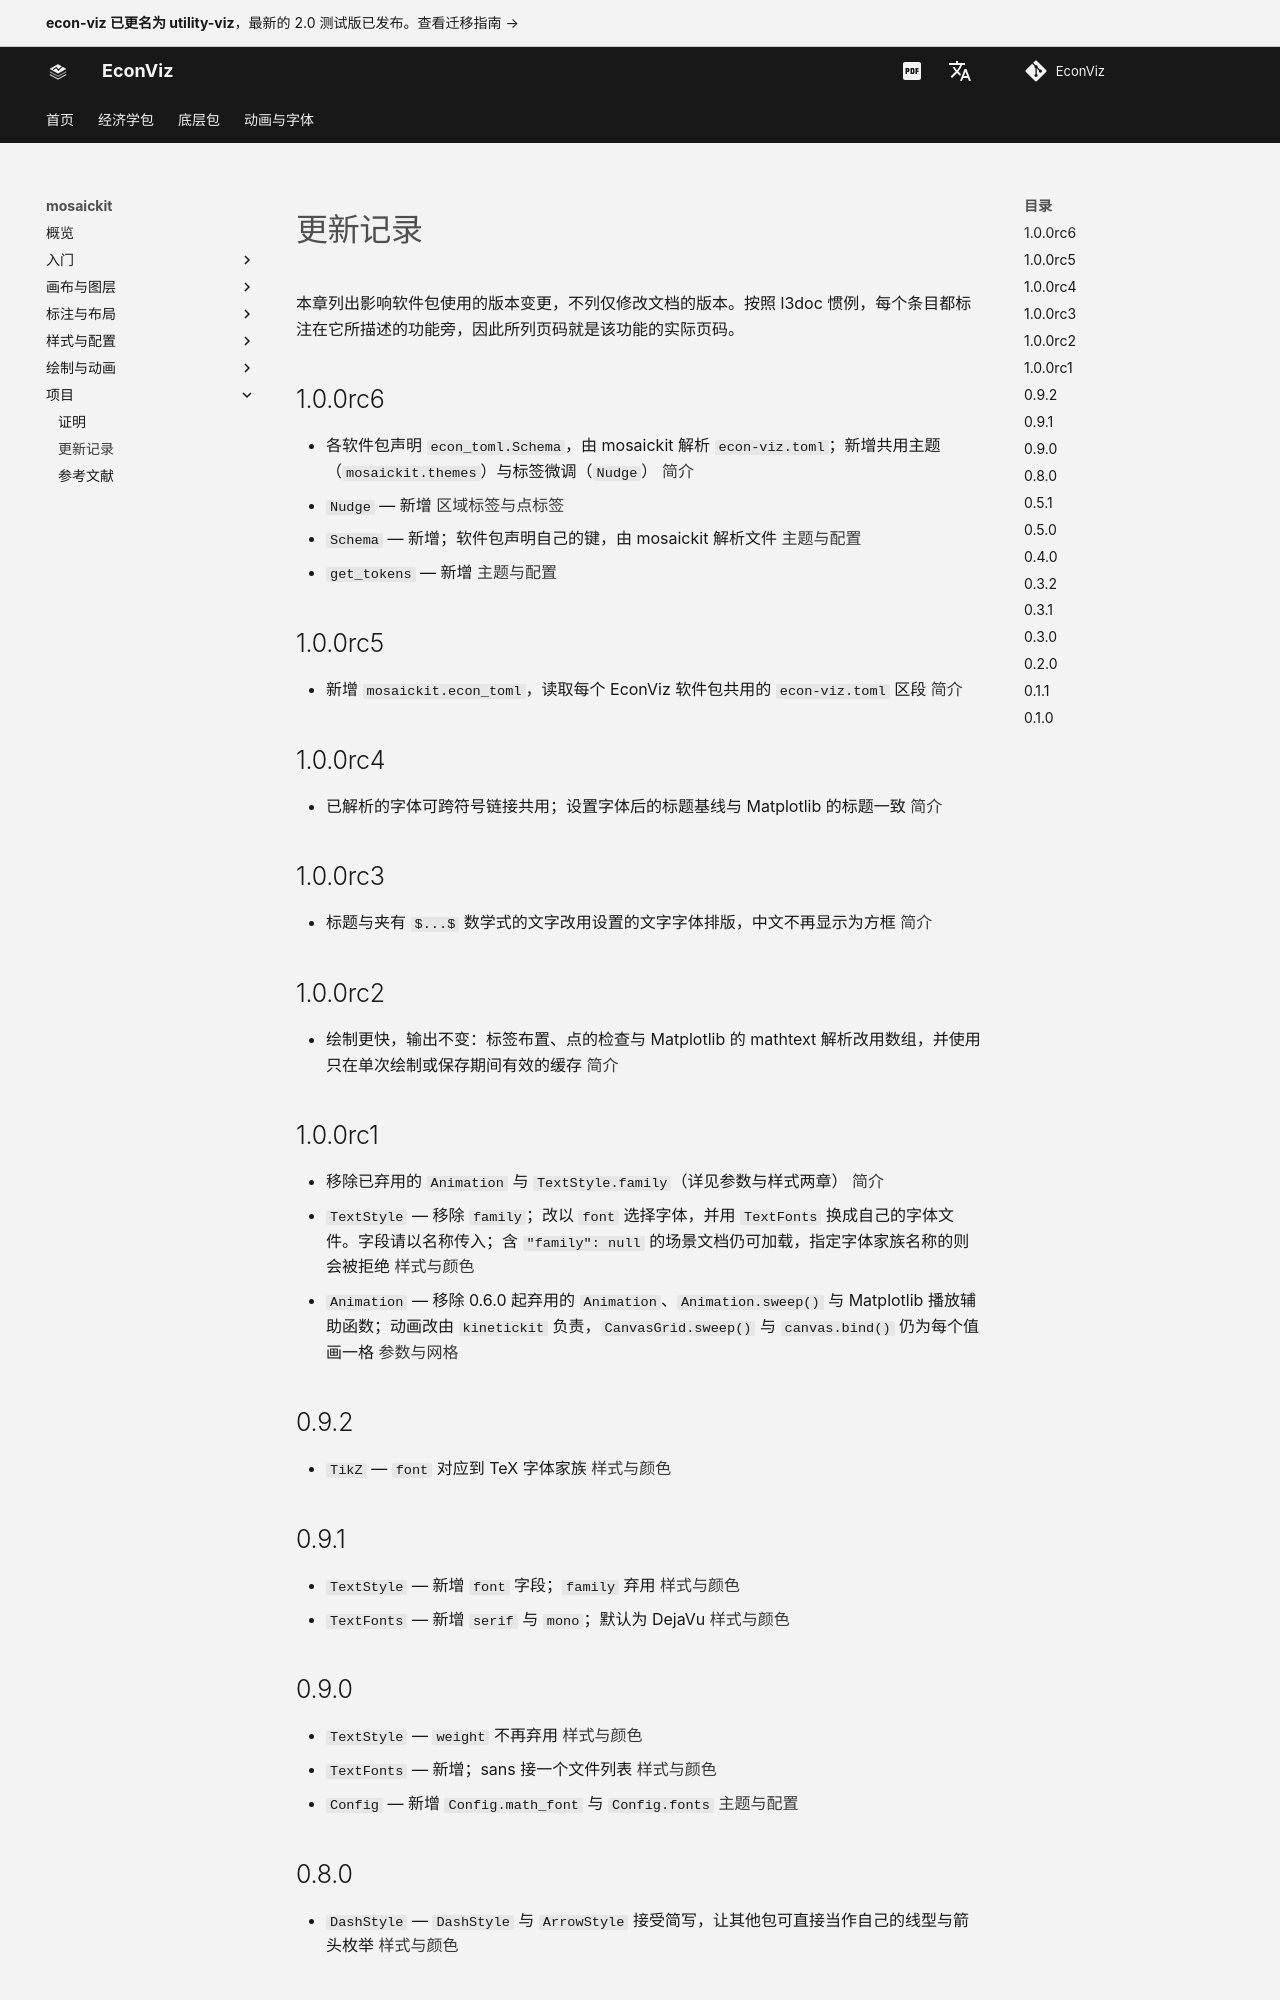

repository: EconViz/econ-viz-docs · page: zh-CN/mosaickit/project/changelog/index.html · generator: mkdocs

---
seo_title: "更新记录"
---

<span id="sec-changelog"></span>

# 更新记录

本章列出影响软件包使用的版本变更，不列仅修改文档的版本。按照 l3doc 惯例，每个条目都标注在它所描述的功能旁，因此所列页码就是该功能的实际页码。

## 1.0.0rc6

- 各软件包声明 `econ_toml.Schema`，由 mosaickit 解析 `econ-viz.toml`；新增共用主题（`mosaickit.themes`）与标签微调（`Nudge`） [简介](../guides/introduction.md)
- `Nudge` — 新增 [区域标签与点标签](../guides/labels.md)
- `Schema` — 新增；软件包声明自己的键，由 mosaickit 解析文件 [主题与配置](../guides/themes.md)
- `get_tokens` — 新增 [主题与配置](../guides/themes.md)

## 1.0.0rc5

- 新增 `mosaickit.econ_toml`，读取每个 EconViz 软件包共用的 `econ-viz.toml` 区段 [简介](../guides/introduction.md)

## 1.0.0rc4

- 已解析的字体可跨符号链接共用；设置字体后的标题基线与 Matplotlib 的标题一致 [简介](../guides/introduction.md)

## 1.0.0rc3

- 标题与夹有 `$...$` 数学式的文字改用设置的文字字体排版，中文不再显示为方框 [简介](../guides/introduction.md)

## 1.0.0rc2

- 绘制更快，输出不变：标签布置、点的检查与 Matplotlib 的 mathtext 解析改用数组，并使用只在单次绘制或保存期间有效的缓存 [简介](../guides/introduction.md)

## 1.0.0rc1

- 移除已弃用的 `Animation` 与 `TextStyle.family`（详见参数与样式两章） [简介](../guides/introduction.md)
- `TextStyle` — 移除 `family`；改以 `font` 选择字体，并用 `TextFonts` 换成自己的字体文件。字段请以名称传入；含 `"family": null` 的场景文档仍可加载，指定字体家族名称的则会被拒绝 [样式与颜色](../guides/styles.md)
- `Animation` — 移除 0.6.0 起弃用的 `Animation`、`Animation.sweep()` 与 Matplotlib 播放辅助函数；动画改由 `kinetickit` 负责，`CanvasGrid.sweep()` 与 `canvas.bind()` 仍为每个值画一格 [参数与网格](../guides/parameters.md)

## 0.9.2

- `TikZ` — `font` 对应到 TeX 字体家族 [样式与颜色](../guides/styles.md)

## 0.9.1

- `TextStyle` — 新增 `font` 字段；`family` 弃用 [样式与颜色](../guides/styles.md)
- `TextFonts` — 新增 `serif` 与 `mono`；默认为 DejaVu [样式与颜色](../guides/styles.md)

## 0.9.0

- `TextStyle` — `weight` 不再弃用 [样式与颜色](../guides/styles.md)
- `TextFonts` — 新增；sans 接一个文件列表 [样式与颜色](../guides/styles.md)
- `Config` — 新增 `Config.math_font` 与 `Config.fonts` [主题与配置](../guides/themes.md)

## 0.8.0

- `DashStyle` — `DashStyle` 与 `ArrowStyle` 接受简写，让其他包可直接当作自己的线型与箭头枚举 [样式与颜色](../guides/styles.md)

## 0.5.1

- 绘图区边缘的标记完整画出；中心在绘图区外的标记略过 [图层与坐标轴](../guides/layers.md)
